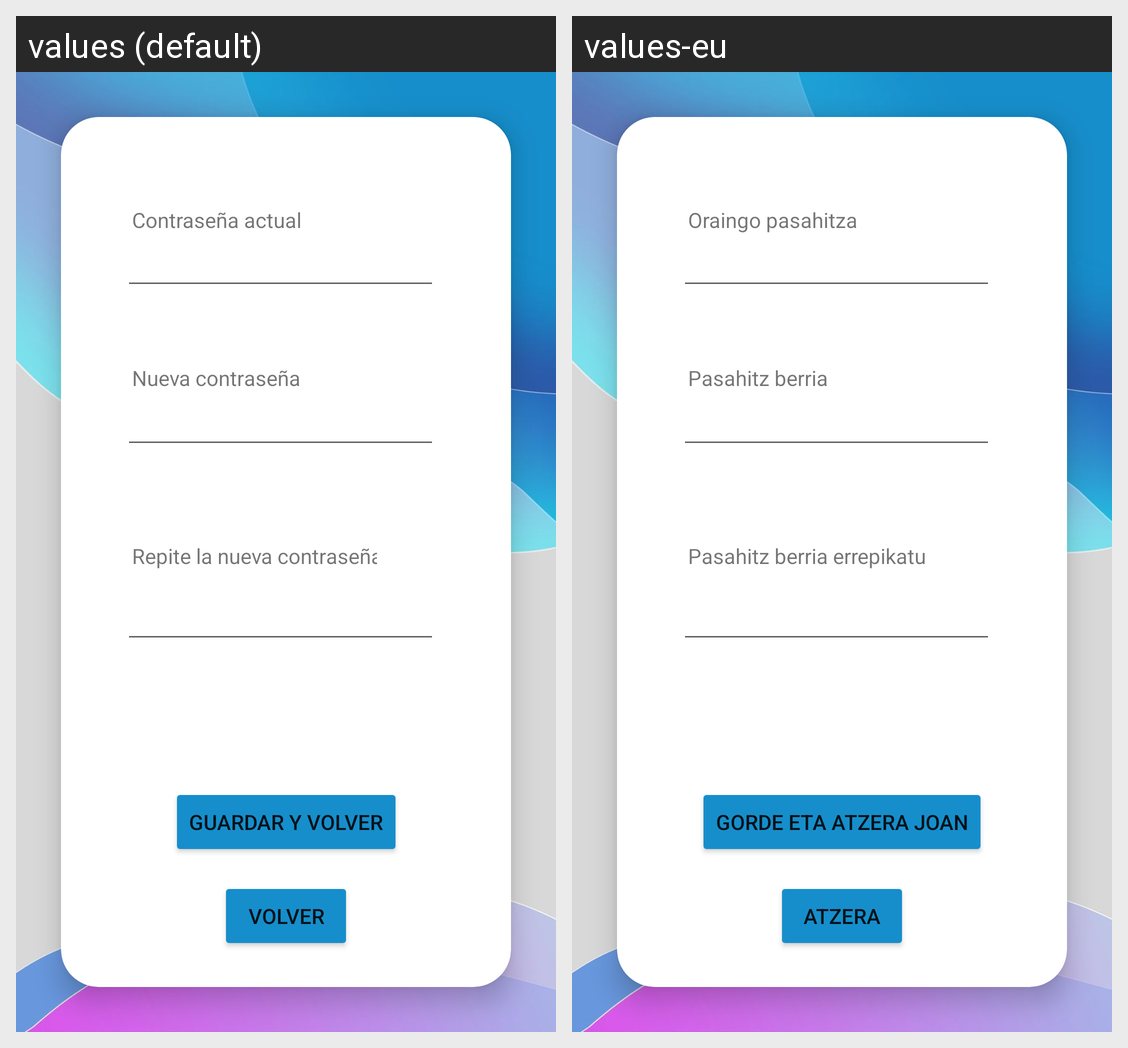

For this localized Android screen grid, give each drawn string resource with its value in every locale shown.
Android screen res/layout/fragment_change_pwd.xml rendered under 2 locales, left to right: values (default), values-eu. Device: Nexus 5 (rendered at 1080×1920; each locale shown at half size, 540×960, under a caption strip naming it); theme Theme.HairHood.
Strings drawn on this screen, with the default value and each locale's value (text and hints the layout hard-codes, and strings that could not be matched under every locale, appear in the picture but are not listed):

newPasswordRepeat
  values: Repite la nueva contraseña
  values-eu: Pasahitz berria errepikatu

oldPassword
  values: Contraseña actual
  values-eu: Oraingo pasahitza

newPassword
  values: Nueva contraseña
  values-eu: Pasahitz berria

saveAndBack
  values: Guardar y volver
  values-eu: Gorde eta atzera joan

back
  values: Volver
  values-eu: Atzera
